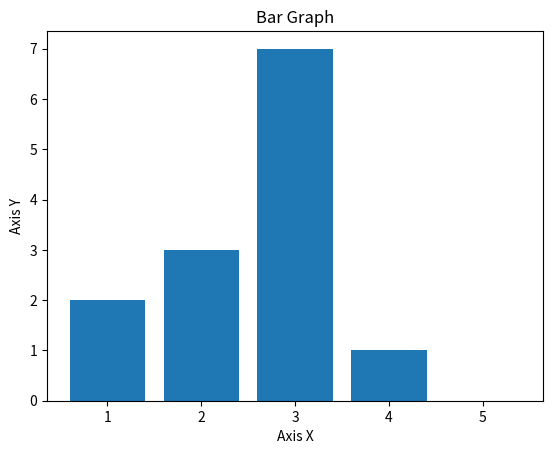

Generate this figure with matplotlib:
# Data visualization in Python
# Bar Graph

import matplotlib.pyplot as plt

x = [1, 2, 3, 4, 5]
y = [2, 3, 7 , 1, 0]

title = "Bar Graph"
axisx = "Axis X"
axisy = "Axis Y" 

#Subtitles
plt.title(title)
plt.xlabel(axisx)
plt.ylabel(axisy)

plt.bar(x, y)
plt.show()